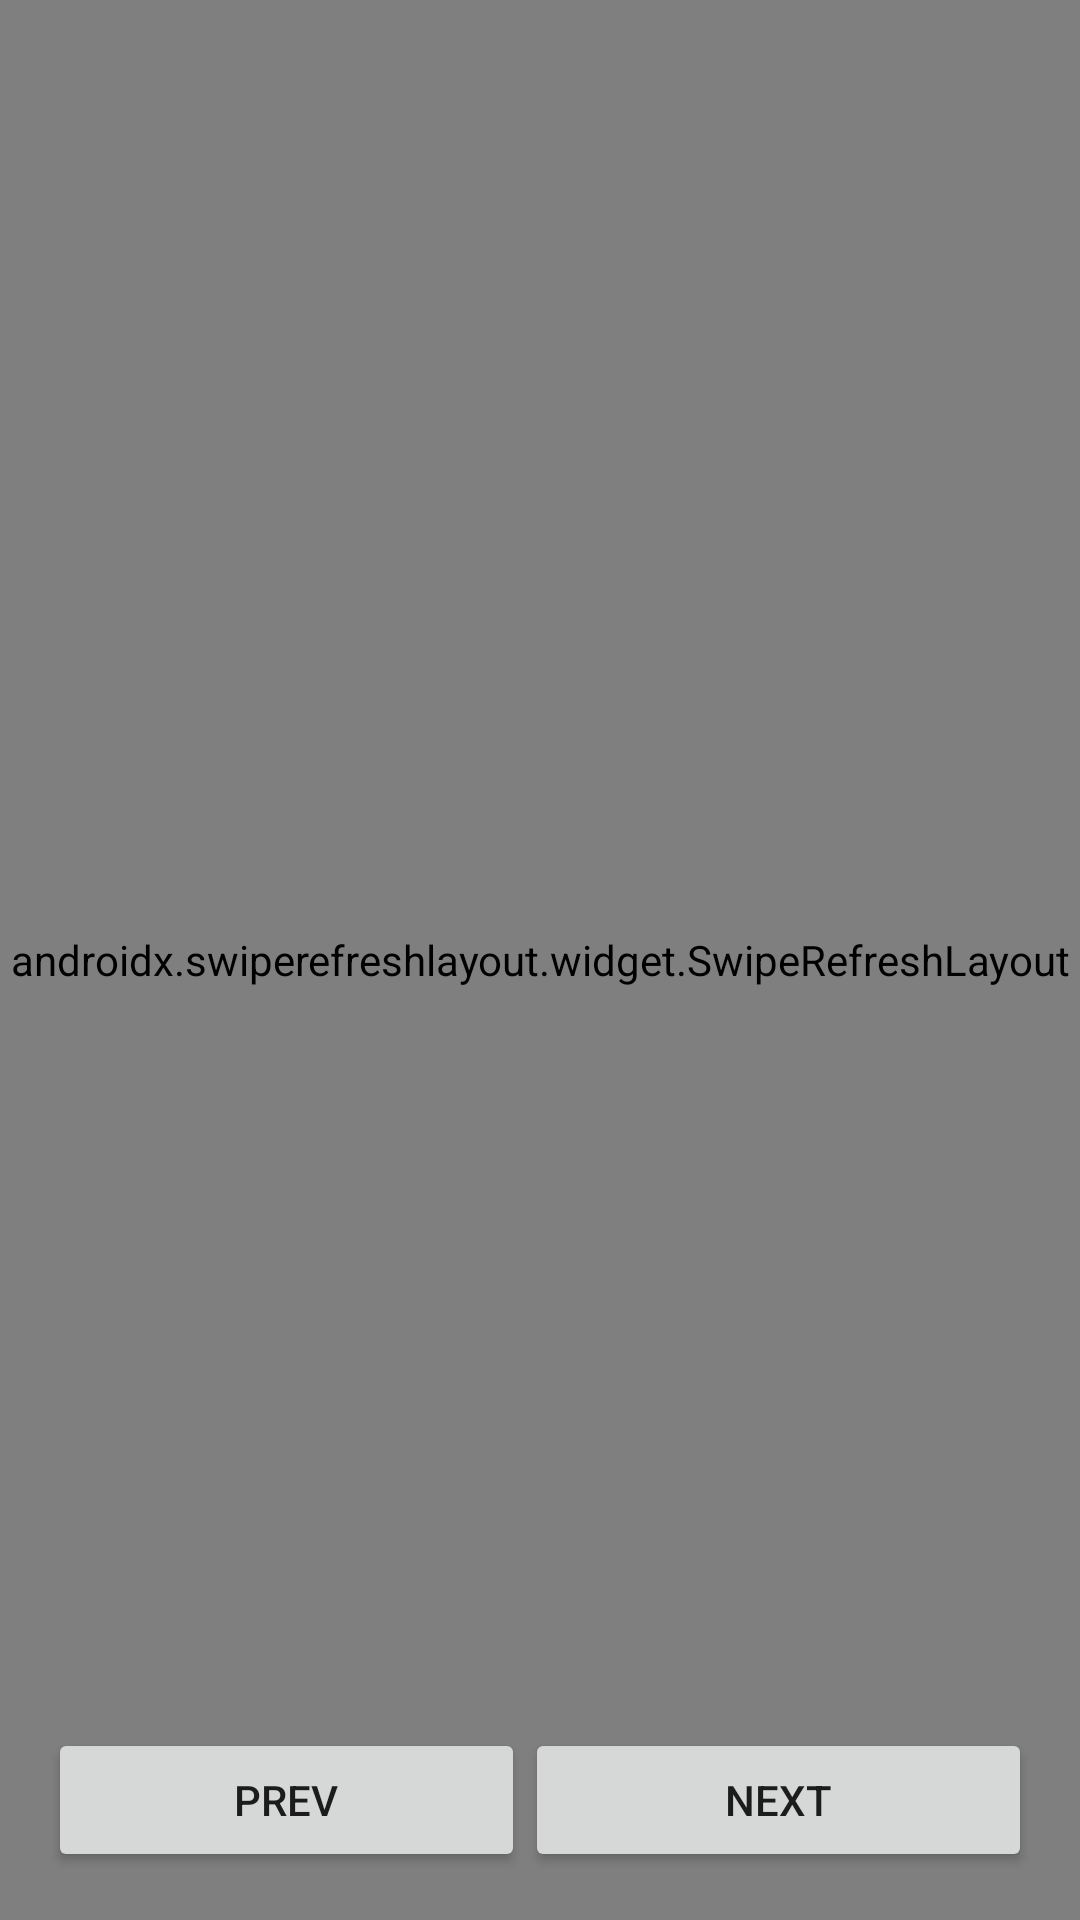

Produce the Android XML layout that renders to this screen, including the resource entries it uses.
<!-- AndroidManifest.xml: application theme Theme.PokemonApp -->
<!-- res/layout/fragment_pokemon_list.xml -->
<?xml version="1.0" encoding="utf-8"?>
<androidx.constraintlayout.widget.ConstraintLayout
    xmlns:android="http://schemas.android.com/apk/res/android"
    xmlns:app="http://schemas.android.com/apk/res-auto"
    android:layout_width="match_parent"
    android:layout_height="match_parent">

    
    <androidx.swiperefreshlayout.widget.SwipeRefreshLayout
        android:id="@+id/swipe_refresh"
        android:layout_width="match_parent"
        android:layout_height="match_parent"
        app:layout_constraintTop_toTopOf="parent"
        app:layout_constraintBottom_toBottomOf="parent">

        <androidx.recyclerview.widget.RecyclerView
            android:id="@+id/recycler_view"
            android:layout_width="match_parent"
            android:layout_height="match_parent" />
    </androidx.swiperefreshlayout.widget.SwipeRefreshLayout>

    <LinearLayout
        android:id="@+id/button_container"
        android:layout_width="match_parent"
        android:layout_height="wrap_content"
        android:orientation="horizontal"
        android:padding="16dp"
        app:layout_constraintBottom_toBottomOf="parent"
        app:layout_constraintStart_toStartOf="parent"
        app:layout_constraintEnd_toEndOf="parent">

        <Button
            android:id="@+id/button_prev"
            android:layout_width="0dp"
            android:layout_height="wrap_content"
            android:layout_weight="1"
            android:text="@string/prev" />

        <Button
            android:id="@+id/button_next"
            android:layout_width="10dp"
            android:layout_height="wrap_content"
            android:layout_weight="1"
            android:text="@string/next" />
    </LinearLayout>
</androidx.constraintlayout.widget.ConstraintLayout>
<!-- resources referenced by this layout -->
<resources>
  <string name="next">Next</string>
  <string name="prev">Prev</string>
  <style name="Theme.PokemonApp" parent="Theme.MaterialComponents.DayNight.NoActionBar">
          
          <item name="windowNoTitle">true</item>
          <item name="windowActionBar">false</item>
          <item name="colorPrimary">@color/purple_500</item>
          <item name="colorPrimaryVariant">@color/purple_700</item>
          <item name="colorOnPrimary">@color/white</item>
          
          <item name="colorSecondary">@color/teal_200</item>
          <item name="colorSecondaryVariant">@color/teal_700</item>
          <item name="colorOnSecondary">@color/black</item>
          
          <item name="android:statusBarColor">?attr/colorPrimaryVariant</item>
          
      </style>
  <color name="purple_500">#FF6200EE</color>
  <color name="purple_700">#FF3700B3</color>
  <color name="white">#FFFFFFFF</color>
  <color name="teal_200">#FF03DAC5</color>
  <color name="teal_700">#FF018786</color>
  <color name="black">#FF000000</color>
</resources>
